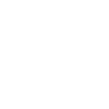
t = 0.00 s
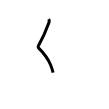
t = 1.00 s
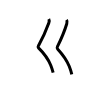
t = 2.00 s
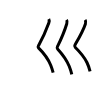
t = 3.00 s
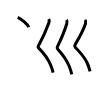
t = 4.00 s
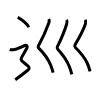
t = 5.00 s

The animated SVG that drew these frames (rendered in a browser with its animation timeline set to each time). Animation: 6 SMIL elements (animate=6); one cycle of 5.00 s.

<svg width="109px" height="109px" viewBox="0 0 px 109px" xmlns="http://www.w3.org/2000/svg" xmlns:xlink="http://www.w3.org/1999/xlink" xml:space="preserve" version="1.1"  baseProfile="full">
<path d="M48.76,18.97c0.62,1.15,0.5,2.84,0.04,4.12c-2.55,7.03-5.49,14.03-10.32,22.62c-0.93,1.66-0.53,1.63,0,2.15c5.83,5.73,9.54,10.67,12.25,17.39c0.9,2.24,1.7,4.68,2.42,7.4" style="fill:none;stroke:black;stroke-width:3;opacity:0">
  <animate attributeType="CSS" attributeName="opacity" from="0" to="1" begin="0s" dur="1s" repeatCount="0" fill="freeze" />
</path>
<path d="M66.48,19.87c0.64,0.88,0.68,2.56,0.29,3.87c-2.27,7.52-4.78,13.67-9.35,22.95c-0.45,0.91-0.32,1.78,0.18,2.33c4.61,5.06,8.67,9.99,11.62,17.27c0.98,2.43,1.84,5.12,2.56,8.16" style="fill:none;stroke:black;stroke-width:3;opacity:0">
  <animate attributeType="CSS" attributeName="opacity" from="0" to="1" begin="1s" dur="1s" repeatCount="0" fill="freeze" />
</path>
<path d="M85.11,19.83c0.64,0.92,0.72,2.82,0.29,4.12c-2.48,7.44-5.77,12.89-10.43,20.95c-0.51,0.88-0.35,1.81,0.18,2.33c4.95,4.89,8.87,9.15,11.81,15.29c1.28,2.67,2.33,5.61,3.11,8.93" style="fill:none;stroke:black;stroke-width:3;opacity:0">
  <animate attributeType="CSS" attributeName="opacity" from="0" to="1" begin="2s" dur="1s" repeatCount="0" fill="freeze" />
</path>
<path d="M17.75,17.38c3.88,1.72,10.03,7.08,11,9.76" style="fill:none;stroke:black;stroke-width:3;opacity:0">
  <animate attributeType="CSS" attributeName="opacity" from="0" to="1" begin="3s" dur="1s" repeatCount="0" fill="freeze" />
</path>
<path d="M9.75,49.5c1.62,0.62,3.74,0.22,4.75,0c2.88-0.62,9-3.5,10.5-4s2.84,0.65,2,2.25c-8,15.25-8.25,9.75,1.25,18.5c1.23,1.14,1.25,2.5-0.25,3.75s-9.62,7.5-12.75,9.75" style="fill:none;stroke:black;stroke-width:3;opacity:0">
  <animate attributeType="CSS" attributeName="opacity" from="0" to="1" begin="4s" dur="1s" repeatCount="0" fill="freeze" />
</path>
<path d="M11.25,81.22c3.17-0.38,9.46-0.75,14.28-0.56c8.97,0.34,31.8,5.78,36.48,6.75C74.7,90.02,82.5,91,92.25,90.96" style="fill:none;stroke:black;stroke-width:3;opacity:0">
  <animate attributeType="CSS" attributeName="opacity" from="0" to="1" begin="5s" dur="1s" repeatCount="0" fill="freeze" />
</path>
</svg>
